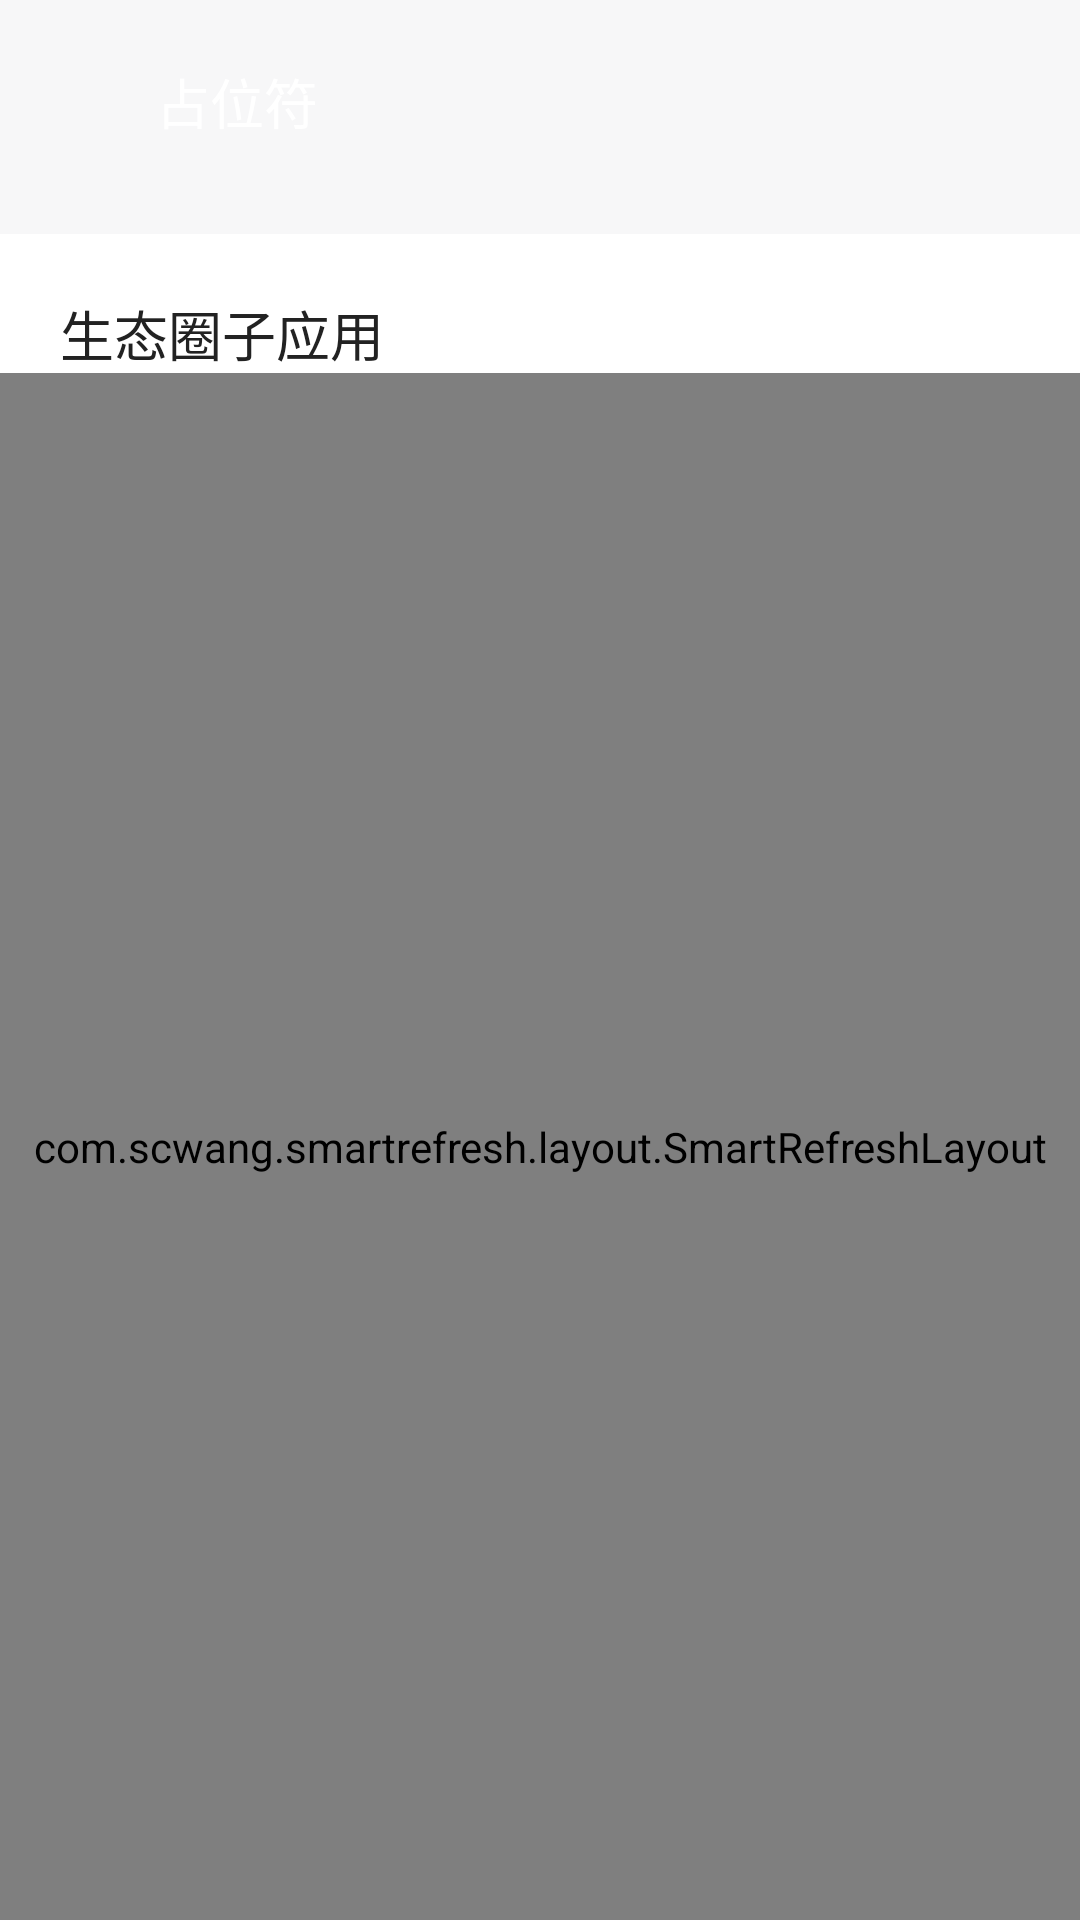

Write the Android layout XML for this screen, with the resource values it uses.
<!-- AndroidManifest.xml: application theme AppTheme -->
<!-- res/layout/activity_app.xml -->
<?xml version="1.0" encoding="utf-8"?>
<LinearLayout xmlns:android="http://schemas.android.com/apk/res/android"
    android:layout_width="match_parent"
    android:layout_height="match_parent"
    android:background="#F7F7F8"
    android:orientation="vertical">

    <include layout="@layout/view_actionbar_menu" />

    <LinearLayout
        android:layout_width="match_parent"
        android:layout_height="match_parent"
        android:layout_marginTop="10dp"
        android:background="@color/white"
        android:orientation="vertical">

        <TextView
            android:id="@+id/tvwTitle"
            android:layout_width="match_parent"
            android:layout_height="wrap_content"
            android:layout_marginLeft="20dp"
            android:layout_marginTop="20dp"
            android:layout_marginRight="20dp"
            android:ellipsize="end"
            android:gravity="left"
            android:maxLines="1"
            android:text="生态圈子应用"
            android:textColor="#222222"
            android:textSize="18sp" />

        <com.scwang.smartrefresh.layout.SmartRefreshLayout
            android:id="@+id/app_refresh"
            android:layout_width="match_parent"
            android:layout_height="0dp"
            android:layout_weight="1">

            <GridView
                android:id="@+id/appGird"
                android:layout_width="match_parent"
                android:layout_height="match_parent"
                android:layout_margin="20dp"
                android:cacheColorHint="@android:color/transparent"
                android:columnWidth="80dp"
                android:listSelector="@android:color/transparent"
                android:numColumns="4"
                android:scrollbars="none"
                android:stretchMode="spacingWidth"></GridView>
        </com.scwang.smartrefresh.layout.SmartRefreshLayout>
    </LinearLayout>

</LinearLayout>
<!-- res/layout/view_actionbar_menu.xml (included above) -->
<?xml version="1.0" encoding="utf-8"?>
<LinearLayout xmlns:android="http://schemas.android.com/apk/res/android"
    android:layout_width="match_parent"
    android:layout_height="68dp"
    android:background="@color/bg_banner_top"
    android:gravity="center_vertical">

    <ImageButton
        android:id="@+id/btnBack"
        android:layout_width="48dp"
        android:layout_height="48dp"
        android:background="@drawable/selector_act_background"
        android:contentDescription="@null" />

    <TextView
        android:id="@+id/tvwTitle"
        android:layout_width="match_parent"
        android:layout_height="wrap_content"
        android:layout_marginLeft="4dp"
        android:layout_marginRight="4dp"
        android:layout_weight="1"
        android:ellipsize="end"
        android:gravity="left"
        android:maxLines="1"
        android:text="占位符"
        android:textColor="@android:color/white"
        android:textSize="18sp" />

    <RelativeLayout
        android:id="@+id/rltRightFun"
        android:layout_width="48dp"
        android:layout_height="48dp">

        <ImageButton
            android:id="@+id/btnAction"
            android:layout_width="48dp"
            android:layout_height="48dp"
            android:background="@drawable/selector_act_background"
            android:contentDescription="@null"
            android:visibility="invisible" />

        <TextView
            android:id="@+id/tvwMsgCount"
            android:layout_width="20dp"
            android:layout_height="20dp"
            android:layout_alignParentRight="true"
            android:layout_alignTop="@+id/btnAction"
            android:layout_marginRight="3dp"
            android:layout_marginTop="3dp"
            android:gravity="center"
            android:textColor="@android:color/white"
            android:textSize="10sp"
            android:visibility="gone" />

        <TextView
            android:id="@+id/tvwAction"
            android:layout_width="48dp"
            android:layout_height="48dp"
            android:background="@drawable/selector_act_background"
            android:gravity="center"
            android:textColor="@android:color/white"
            android:textSize="15sp"
            android:visibility="invisible" />
    </RelativeLayout>

</LinearLayout>
<!-- resources referenced by this layout -->
<resources>
  <color name="white">#fff</color>
  <style name="AppTheme" parent="AppBaseTheme">
          
      </style>
  <style name="AppBaseTheme" parent="@android:style/Theme.Holo.Light.NoActionBar" />
</resources>
